Run: headless pygame with SDL's dummy video driver; simulated clock (each Clock.tick advances the game by its frame time, no real sleeping); random seed 0; keys injected as events and as key.get_pressed() state; no mouse input.
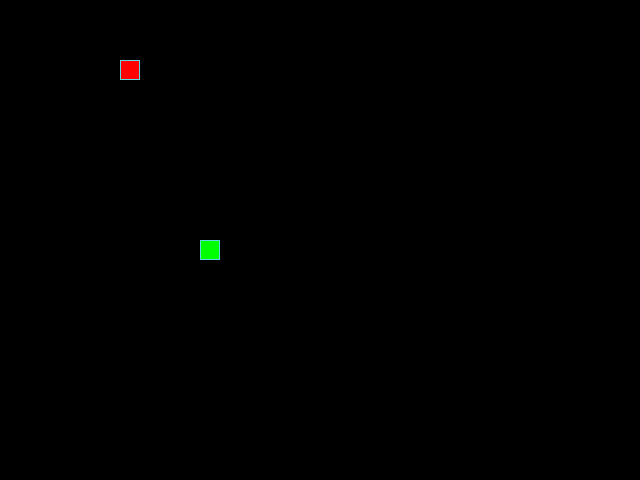
Frame 1 of 4 · flips 1–60 · no input
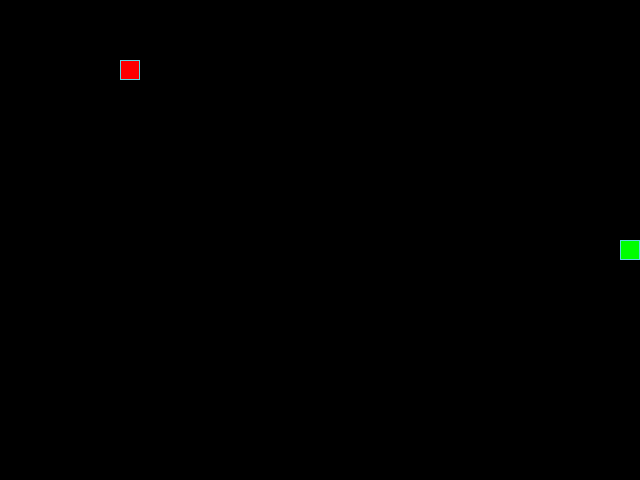
Frame 2 of 4 · flips 61–180 · tapped SPACE, RETURN · held RIGHT (→), D
Frame 3 of 4 · flips 181–300 · held DOWN (↓), S · screen unchanged from frame 2, image omitted
Frame 4 of 4 · flips 301–420 · held LEFT (←), A, UP (↑), W · screen same as frame 1, image omitted

The pygame program that drew these frames:

from random import randint

import pygame

# Инициализация PyGame
pygame.init()

# Константы для размеров
SCREEN_WIDTH: int = 640
SCREEN_HEIGHT: int = 480
GRID_SIZE: int = 20
GRID_WIDTH: int = SCREEN_WIDTH // GRID_SIZE
GRID_HEIGHT: int = SCREEN_HEIGHT // GRID_SIZE

# Направления движения
UP: tuple = (0, -1)
DOWN: tuple = (0, 1)
LEFT: tuple = (-1, 0)
RIGHT: tuple = (1, 0)

# Цвета фона - черный
BOARD_BACKGROUND_COLOR: tuple = (0, 0, 0)
APPLE_COLOR: tuple = (255, 0, 0)
SNAKE_COLOR: tuple = (0, 255, 0)

# Скорость движения змейки
SPEED = 20

# Настройка игрового окна
screen = pygame.display.set_mode((SCREEN_WIDTH, SCREEN_HEIGHT), 0, 32)

# Заголовок окна игрового поля
pygame.display.set_caption('Змейка')

# Настройка времени
clock = pygame.time.Clock()


# Тут опишите все классы игры
class GameObject:
    """Родительский класс от которого наследуются классы: Apple, Snake"""

    def __init__(self):
        self.position = ((SCREEN_WIDTH // 2), (SCREEN_HEIGHT // 2))
        self.body_color = None

    def draw(self, surface):
        """
        Это абстрактный метод, который предназначен для переопределения
        в дочерних классах. Этот метод должен определять, как объект будет
        отрисовываться на экране
        """
        rect = pygame.Rect(
            (self.position[0], self.position[1]),
            (GRID_SIZE, GRID_SIZE)
        )
        pygame.draw.rect(surface, self.body_color, rect)
        pygame.draw.rect(surface, (93, 216, 228), rect, 1)


class Apple(GameObject):
    """Дочерний класс GameObject, описывающий змейку"""

    def __init__(self):
        super().__init__()
        self.body_color = APPLE_COLOR
        self.position = None
        self.randomize_position()

    def draw(self):
        """Отрисовывает яблоко в игре."""
        super().draw(screen)

    def randomize_position(self):
        """Устанавливает случайную позицию для яблок в игре."""
        self.position = (randint(0, GRID_WIDTH - GRID_SIZE) * GRID_SIZE,
                         randint(0, GRID_HEIGHT - GRID_SIZE) * GRID_SIZE
                         )


class Snake(GameObject):
    """Дочерний класс GameObject, описывающий змейку"""

    def __init__(self):
        super().__init__()
        self.length = 1
        self.positions = [self.position]
        self.head = []
        self.last = None
        self.direction = RIGHT
        self.next_direction = None
        self.body_color = SNAKE_COLOR

    def update_direction(self):
        """Метод обновления направления после нажатия на кнопку"""
        if self.next_direction:
            self.direction = self.next_direction
            self.next_direction = None

    def move(self, position):
        """Обновляет позицию змейки"""
        self.head = self.get_head_position(self.positions)

        if self.head[0] >= SCREEN_WIDTH:
            self.head = (-20, self.head[1])
        elif self.head[0] < 0:
            self.head = (SCREEN_WIDTH, self.head[1])

        if self.head[1] >= SCREEN_HEIGHT:
            self.head = (self.head[0], 0)
        elif self.head[1] < 0:
            self.head = (self.head[0], SCREEN_HEIGHT)

        if self.direction is UP:
            self.positions.insert(
                0, (self.head[0], self.head[1] - GRID_SIZE)
            )
        elif self.direction is RIGHT:
            self.positions.insert(
                0, (self.head[0] + GRID_SIZE, self.head[1])
            )
        elif self.direction is DOWN:
            self.positions.insert(
                0, (self.head[0], self.head[1] + GRID_SIZE)
            )
        elif self.direction is LEFT:
            self.positions.insert(
                0, (self.head[0] - GRID_SIZE, self.head[1])
            )

        self.last = self.positions.pop()

    def draw(self, surface):
        """Отрисовывает змейку на экране, затирая след"""
        for position in self.positions[:-1]:
            rect = (
                pygame.Rect((position[0], position[1]), (GRID_SIZE, GRID_SIZE))
            )
            pygame.draw.rect(surface, self.body_color, rect)
            pygame.draw.rect(surface, (93, 216, 228), rect, 1)

        # Отрисовка головы змейки
        head = self.positions[0]
        head_rect = pygame.Rect((head[0], head[1]), (GRID_SIZE, GRID_SIZE))
        pygame.draw.rect(surface, self.body_color, head_rect)
        pygame.draw.rect(surface, (93, 216, 228), head_rect, 1)

        # Затирание последнего сегмента
        if self.last:
            last_rect = pygame.Rect(
                (self.last[0], self.last[1]),
                (GRID_SIZE, GRID_SIZE)
            )
            pygame.draw.rect(surface, BOARD_BACKGROUND_COLOR, last_rect)

    @staticmethod
    def get_head_position(positions) -> tuple:
        """Возвращает текущее положение головы змейки"""
        return positions[0]

    def reset(self):
        """
        Сбрасывает змейку в начальное состояние
        после столкновения с собой
        """
        self.direction = RIGHT
        self.length = 1
        self.positions = [self.position]
        screen.fill(BOARD_BACKGROUND_COLOR)


def handle_keys(game_object) -> None:
    """Функция обработки действий пользователя"""
    for event in pygame.event.get():
        if event.type == pygame.QUIT:
            pygame.quit()
        elif event.type == pygame.KEYDOWN:
            if event.key == pygame.K_UP and game_object.direction != DOWN:
                game_object.next_direction = UP
            elif event.key == pygame.K_DOWN and game_object.direction != UP:
                game_object.next_direction = DOWN
            elif event.key == pygame.K_LEFT and game_object.direction != RIGHT:
                game_object.next_direction = LEFT
            elif event.key == pygame.K_RIGHT and game_object.direction != LEFT:
                game_object.next_direction = RIGHT


def main():
    """Описана основная логика игры"""
    snake = Snake()
    apple = Apple()

    while True:
        clock.tick(SPEED)
        handle_keys(snake)
        snake.update_direction()
        snake.move(apple)
        apple.draw()
        snake.draw(screen)
        for match in snake.positions[2:]:
            if snake.positions[0] == match and snake.positions[0] == match:
                Snake.reset(snake)
        if snake.positions[0] == apple.position:
            snake.positions.append(snake.last)
            apple.randomize_position()
        pygame.display.update()


if __name__ == '__main__':
    main()
